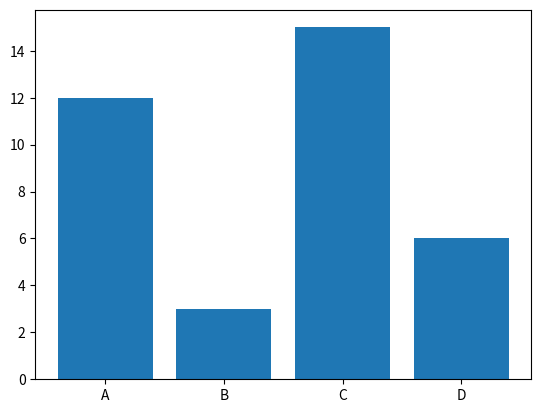

Write the Python code that produced this figure.
"""
Ex 35.

Create an array with the letters "A" through "D". Make this the X values. Now create a array with 4 random numbers and make it the Y values. Create a corresponding bar graph with these X and Y values.
"""

import numpy as np
import matplotlib.pyplot as plt

X = np.array(["A", "B", "C", "D"])
Y = np.array([12, 3, 15, 6])

plt.bar(X, Y)